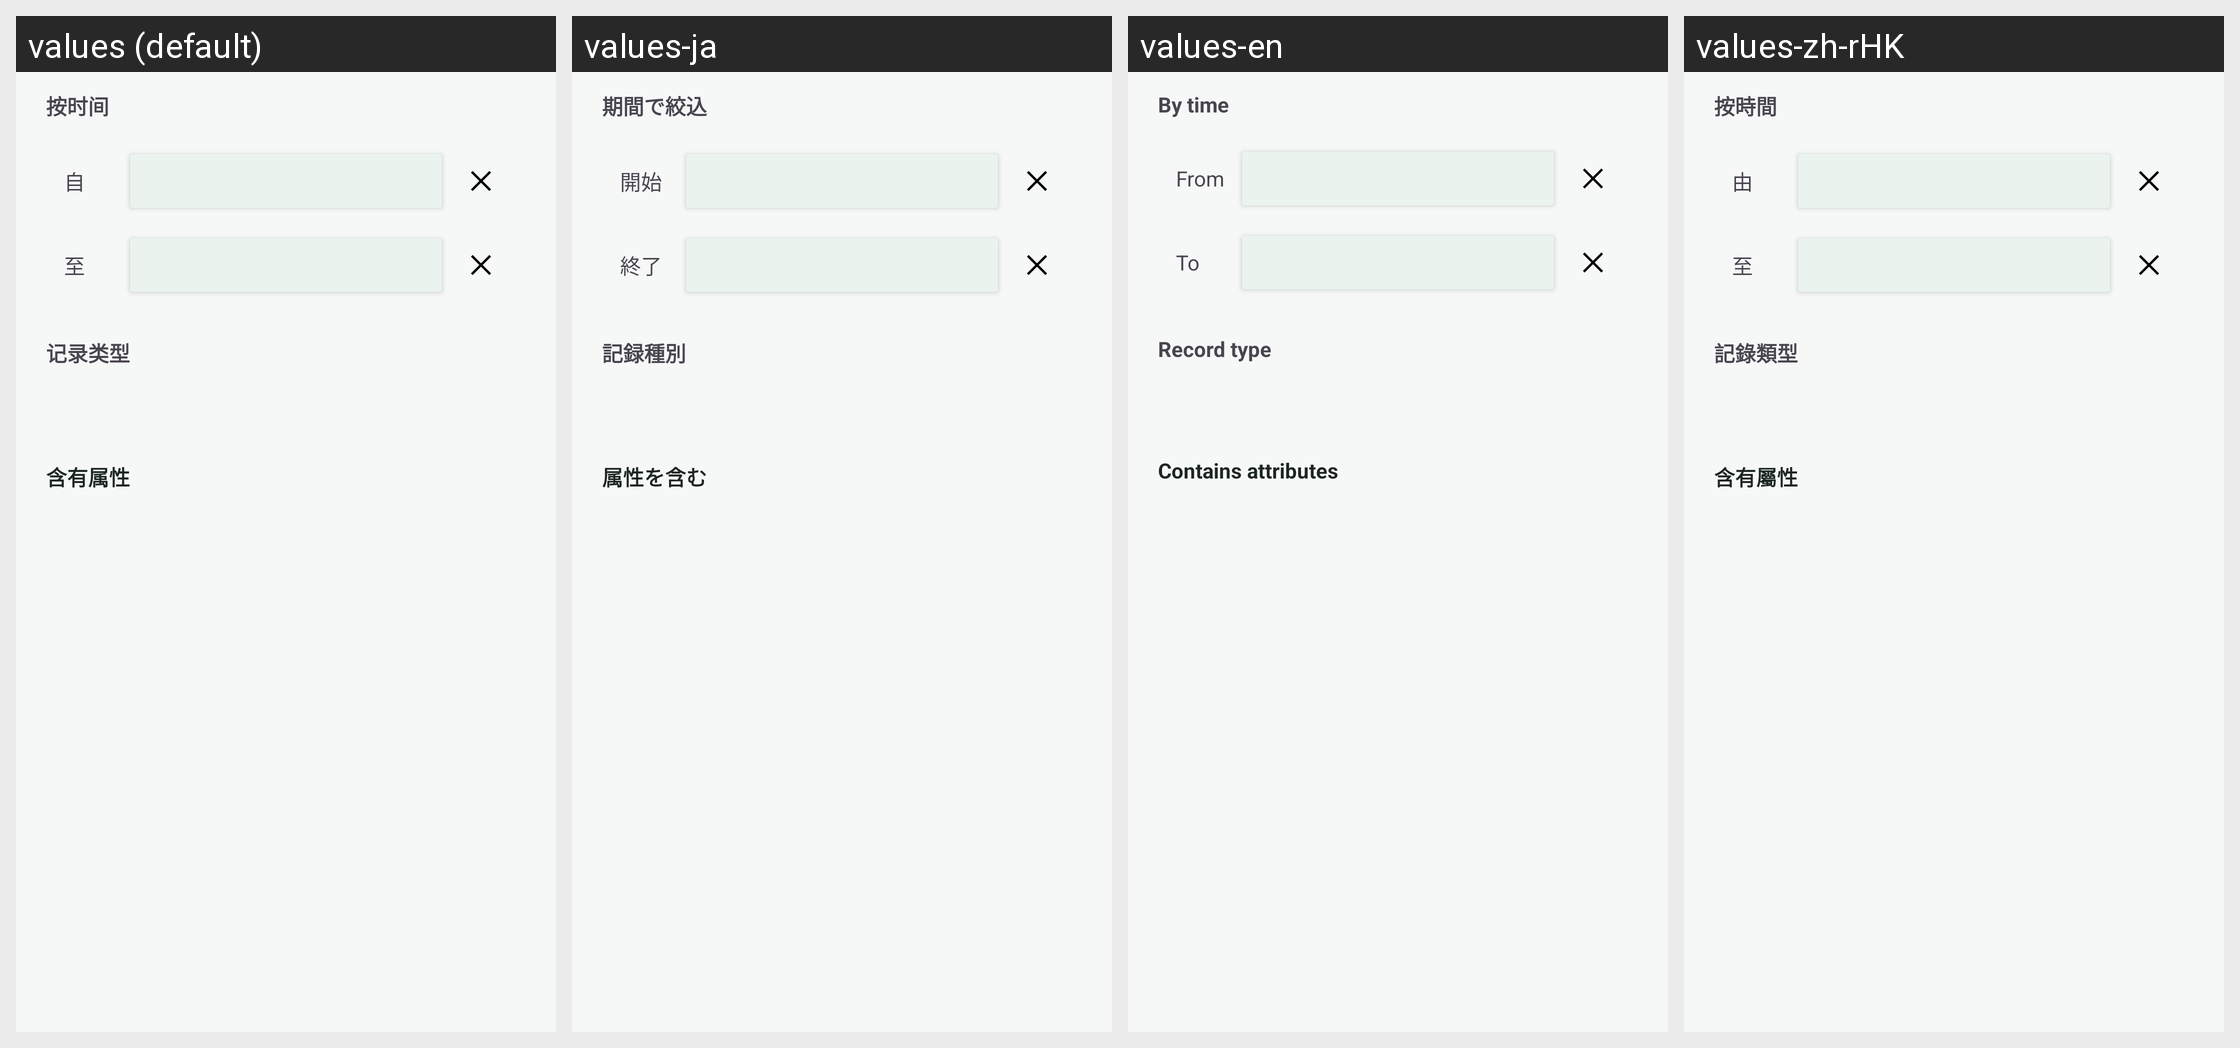

Locale-by-locale string values for the Android screen shown in this grid:
Android screen res/layout/dialog_record_filter.xml rendered under 4 locales, left to right: values (default), values-ja, values-en, values-zh-rHK. Device: Nexus 5 (rendered at 1080×1920; each locale shown at half size, 540×960, under a caption strip naming it); theme Theme.PetProfile.
Strings drawn on this screen, with the default value and each locale's value (text and hints the layout hard-codes, and strings that could not be matched under every locale, appear in the picture but are not listed):

label_filter_time
  values: 按时间
  values-ja: 期間で絞込
  values-en: By time
  values-zh-rHK: 按時間

filter_from
  values: 自
  values-ja: 開始
  values-en: From
  values-zh-rHK: 由

filter_to
  values: 至
  values-ja: 終了
  values-en: To
  values-zh-rHK: 至

filter_record_type
  values: 记录类型
  values-ja: 記録種別
  values-en: Record type
  values-zh-rHK: 記錄類型

filter_contains_attributes
  values: 含有属性
  values-ja: 属性を含む
  values-en: Contains attributes
  values-zh-rHK: 含有屬性
